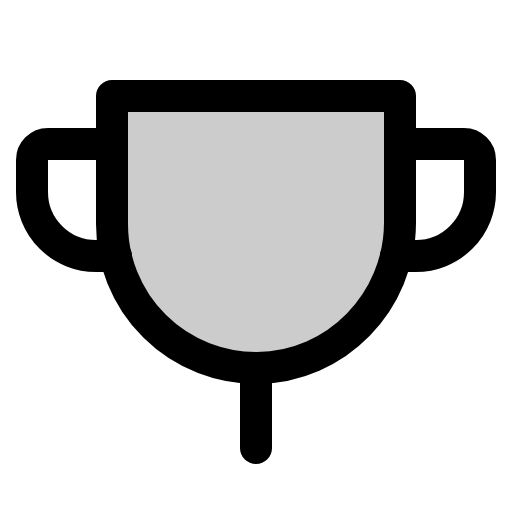
t = 0.00 s
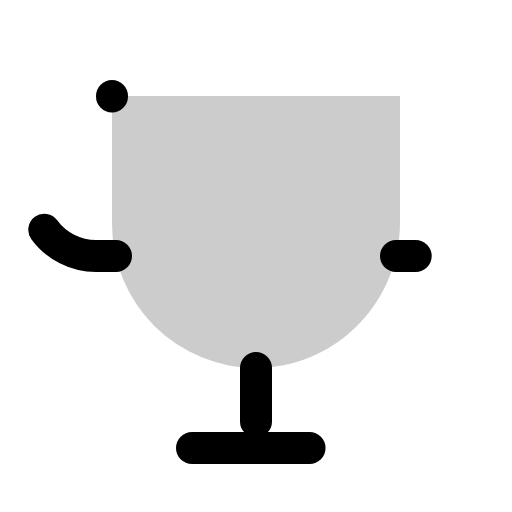
t = 1.20 s
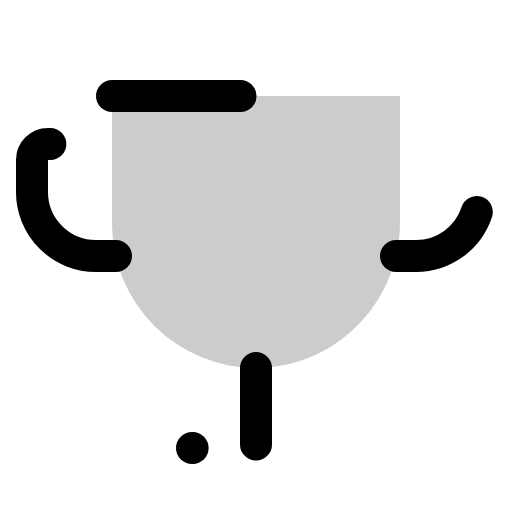
t = 1.58 s
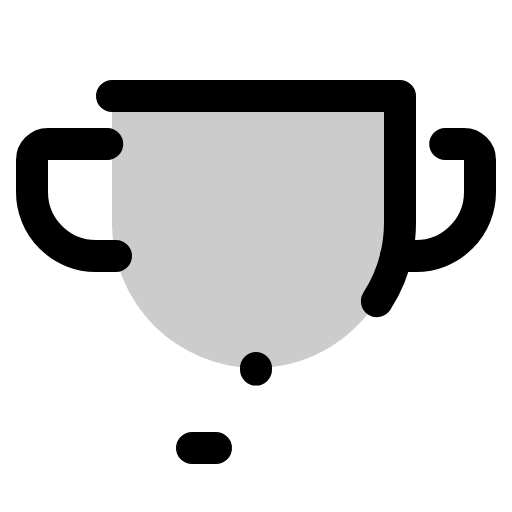
t = 1.95 s
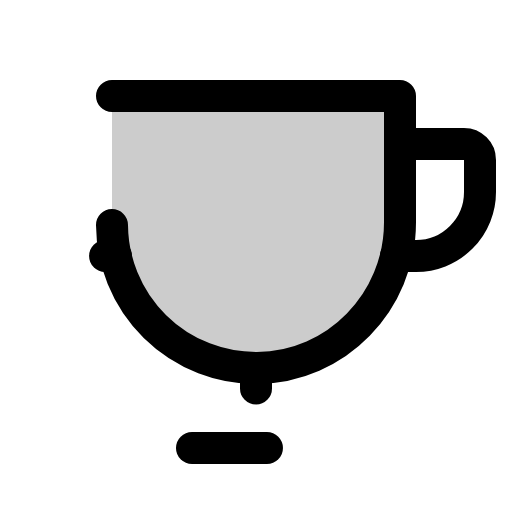
t = 2.33 s

The animated SVG that drew these frames (rendered in a browser with its animation timeline set to each time). Animation: 1 CSS @keyframes rule; one cycle of 2.70 s, repeats indefinitely.

<svg xmlns="http://www.w3.org/2000/svg" viewBox="0 0 256 256">
  <style>
    .draw-line {
      stroke-dasharray: 1;
      stroke-dashoffset: 0;
    }
    svg:hover .draw-line {
      animation: phosphor-draw-in 1.5s ease-in-out infinite;
    }
    @keyframes phosphor-draw-in {
      0%   { stroke-dashoffset: 1; }
      100% { stroke-dashoffset: 0; }
    }
  </style><rect width="256" height="256" fill="none"/><path d="M56,48H200v63.1c0,39.7-31.75,72.6-71.45,72.9A72,72,0,0,1,56,112Z" opacity="0.2"/><line x1="96" y1="224" x2="160" y2="224" fill="none" stroke="currentColor" stroke-linecap="round" stroke-linejoin="round" stroke-width="16" class="draw-line" pathLength="1" style="animation-delay: 0s"/><line x1="128" y1="184" x2="128" y2="224" fill="none" stroke="currentColor" stroke-linecap="round" stroke-linejoin="round" stroke-width="16" class="draw-line" pathLength="1" style="animation-delay: 0.3s"/><path d="M58,128H48A32,32,0,0,1,16,96V80a8,8,0,0,1,8-8H56" fill="none" stroke="currentColor" stroke-linecap="round" stroke-linejoin="round" stroke-width="16" class="draw-line" pathLength="1" style="animation-delay: 0.6s"/><path d="M198,128h10a32,32,0,0,0,32-32V80a8,8,0,0,0-8-8H200" fill="none" stroke="currentColor" stroke-linecap="round" stroke-linejoin="round" stroke-width="16" class="draw-line" pathLength="1" style="animation-delay: 0.9s"/><path d="M56,48H200v63.1c0,39.7-31.75,72.6-71.45,72.9A72,72,0,0,1,56,112Z" fill="none" stroke="currentColor" stroke-linecap="round" stroke-linejoin="round" stroke-width="16" class="draw-line" pathLength="1" style="animation-delay: 1.2s"/></svg>
